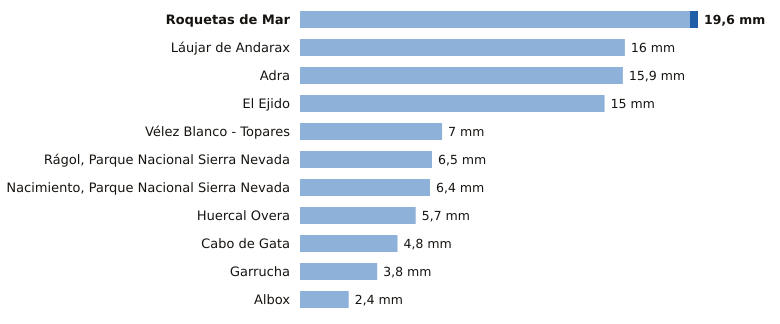

Values plotted in this chart, from the file beside it:
estacion, provincia, indicativo, mm_6_dias_anteriores, mm_hoy, mm_7_dias, horas_de_hoy
Roquetas de Mar, Almería, 6293X, 19.2, 0.4, 19.6, 11
Láujar de Andarax, Almería, 6307X, 16.0, 0.0, 16.0, 10
Adra, Almería, 6277C, 15.9, 0.0, 15.9, 11
El Ejido, Almería, 6291B, 15.0, 0.0, 15.0, 10
Vélez Blanco - Topares, Almería, 5060X, 7.0, 0.0, 7.0, 9
Rágol, Parque Nacional Sierra Nevada, Almería, 6312E, 6.5, 0.0, 6.5, 11
Nacimiento, Parque Nacional Sierra Nevad…, Almería, 6335O, 6.4, 0.0, 6.4, 11
Huercal Overa, Almería, 6367X, 5.7, 0.0, 5.7, 11
Cabo de Gata, Almería, 6329X, 4.8, 0.0, 4.8, 10
Garrucha, Almería, 6340X, 3.8, 0.0, 3.8, 11
Albox, Almería, 6364X, 2.4, 0.0, 2.4, 10
